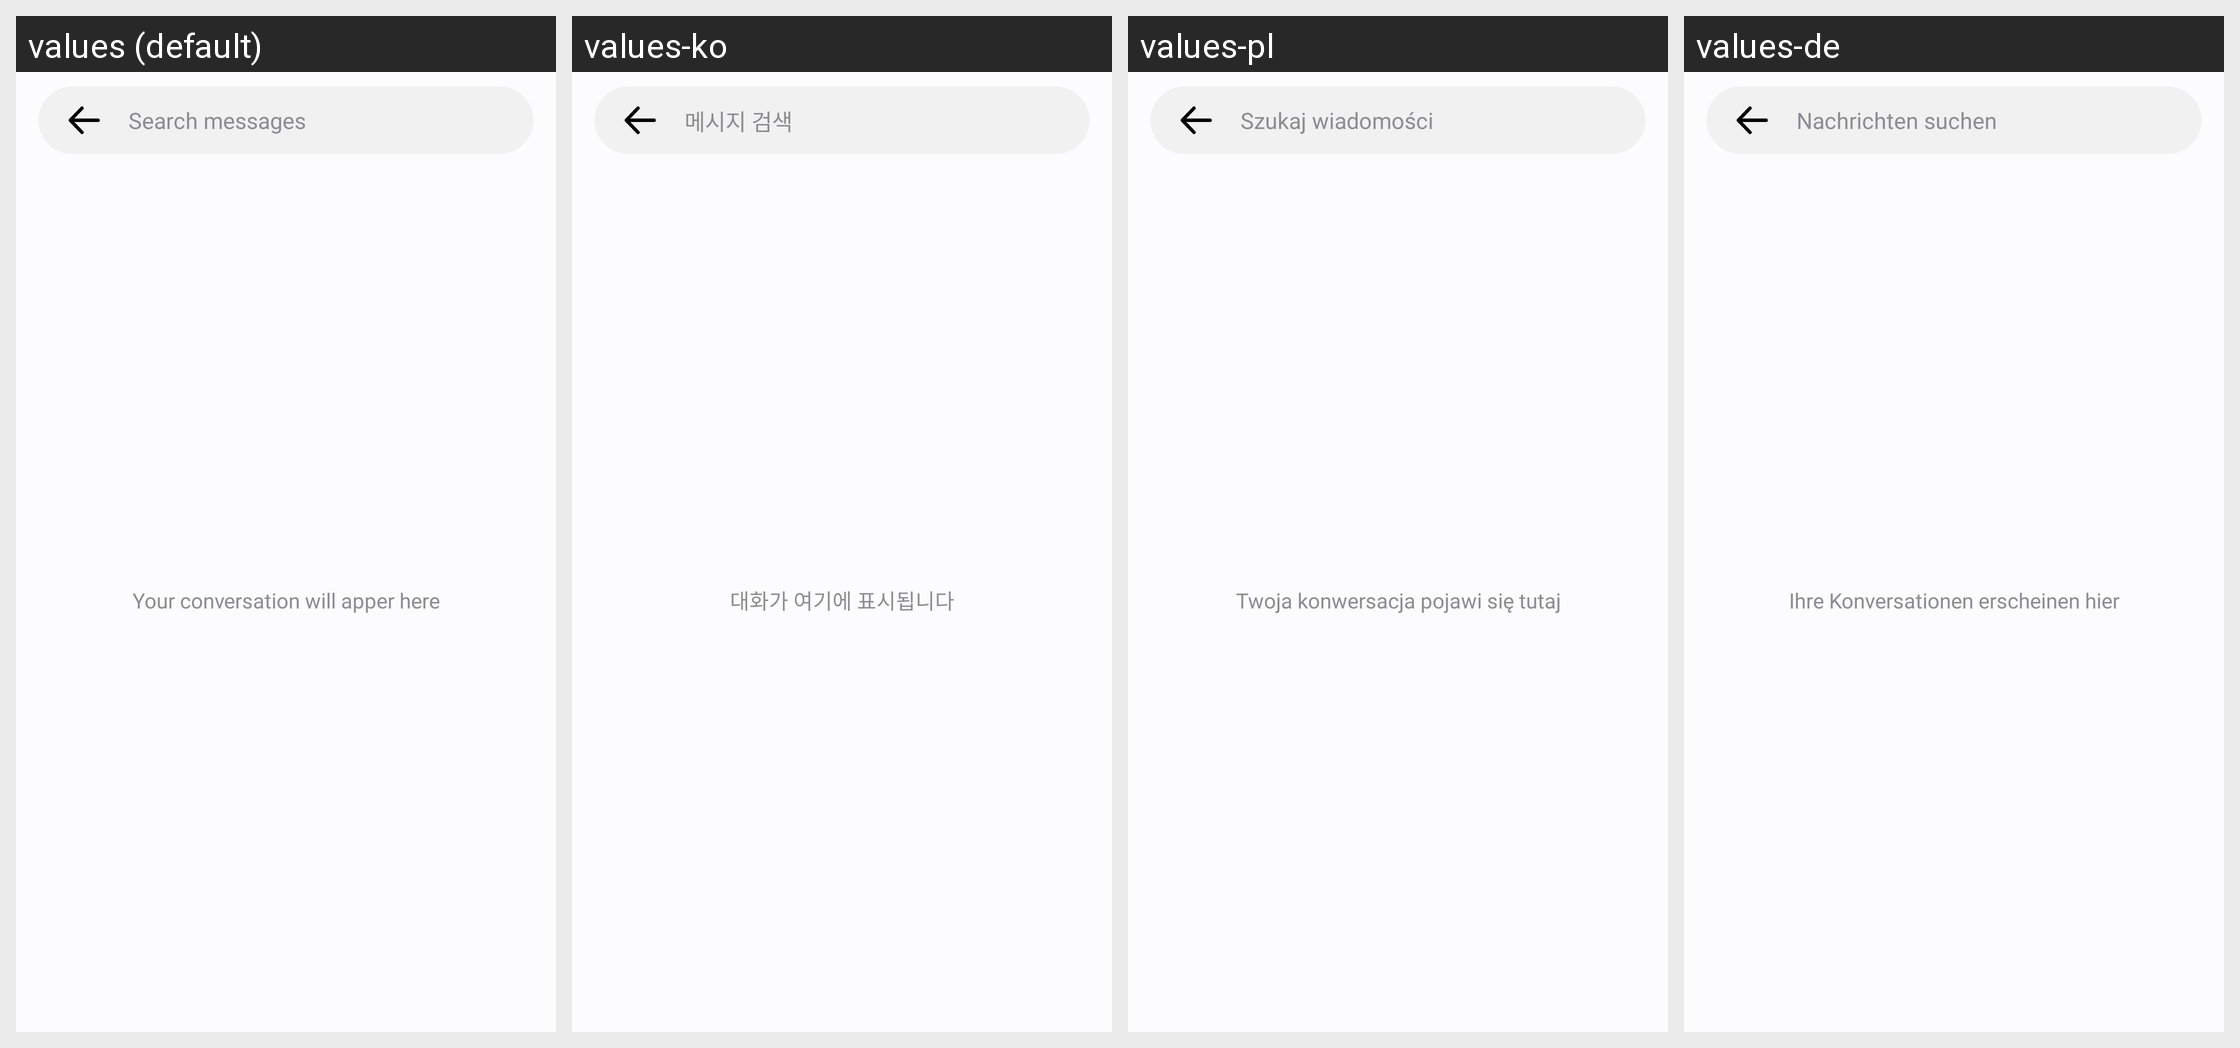

Locale-by-locale string values for the Android screen shown in this grid:
Android screen res/layout/activity_search.xml rendered under 4 locales, left to right: values (default), values-ko, values-pl, values-de. Device: Nexus 5 (rendered at 1080×1920; each locale shown at half size, 540×960, under a caption strip naming it); theme Theme.MyApplication.
Other locales in the repository, not shown: values-af, values-ar, values-bn, values-es, values-fil, values-fr, values-hi, values-in, values-it, values-ja, values-pt, values-ru, values-th, values-tr, values-uk, values-vi, values-zh.
Strings drawn on this screen, with the default value and each locale's value (text and hints the layout hard-codes, and strings that could not be matched under every locale, appear in the picture but are not listed):

search_messages
  values: Search messages
  values-ko: 메시지 검색
  values-pl: Szukaj wiadomości
  values-de: Nachrichten suchen

your_conversation_will_apper_here
  values: Your conversation will apper here
  values-ko: 대화가 여기에 표시됩니다
  values-pl: Twoja konwersacja pojawi się tutaj
  values-de: Ihre Konversationen erscheinen hier
